pico-8 play session: mixed d-pad (fixed 12-tick cycle)

[t = 1 s] mixed d-pad (1.2s cycle ×~1): → ← ↑ ↓ + 🅾/❎ taps, ~1s
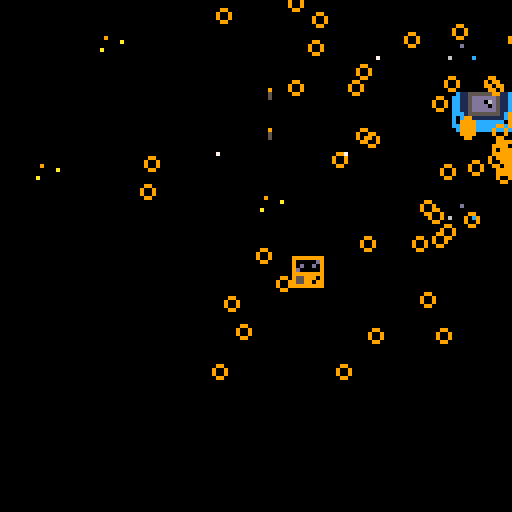
[t = 2 s] mixed d-pad (1.2s cycle ×~1): → ← ↑ ↓ + 🅾/❎ taps, ~2s
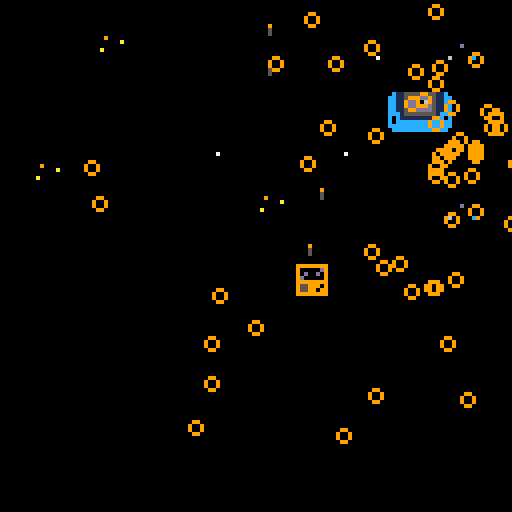
[t = 4 s] mixed d-pad (1.2s cycle ×~3): → ← ↑ ↓ + 🅾/❎ taps, ~4s
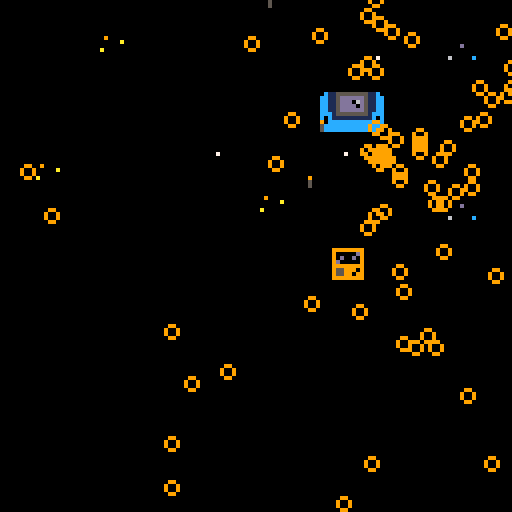
[t = 6 s] mixed d-pad (1.2s cycle ×~5): → ← ↑ ↓ + 🅾/❎ taps, ~6s
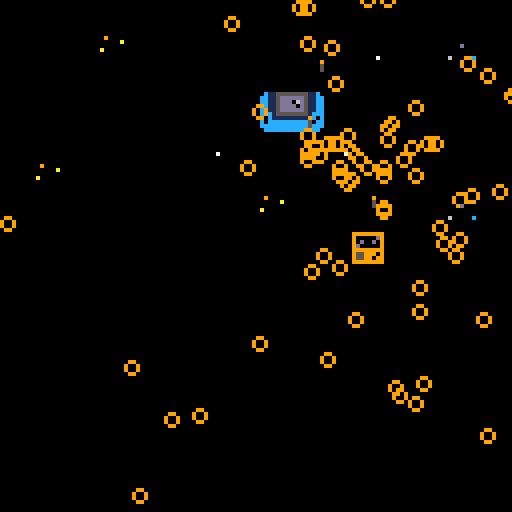
[t = 8 s] mixed d-pad (1.2s cycle ×~6): → ← ↑ ↓ + 🅾/❎ taps, ~8s
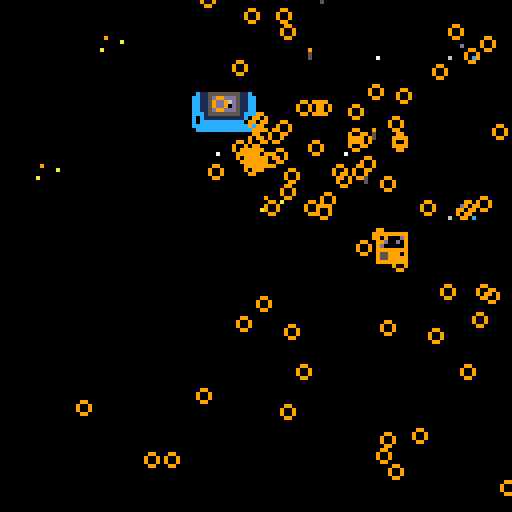

pico-8 cartridge
version 42
__lua__
player={
	x=64, 
	y=64, 
	hearts=3,
	speed=2
}
enemy={
	x=60, 
	y=20, 
	isalive=true
}

nextmove = 1
distance = 0

function _init()
	cls(3)
	bullets={}
	enemy_bullets={}
end

function _draw()
	spr(1,player.x,player.y)
	spr(4,enemy.x,enemy.y,2,2)
	
	for b in all(bullets) do
		b:draw()
	end
	
	for eb in all(enemy_bullets) do
		eb:draw()
	end
	
	if(count(bullets)>=14 and
		count(bullets)<=25) then
		spr(12,0,110,2,2)
		print("nintendo safada",15,100)
		print("nunca vai me vencer",15,110)
	end
	
	if(count(bullets)>25
		and (count(enemy_bullets)>=50 
			and count(enemy_bullets)<=300)) then
				spr(14,0,110,2,2)
				print("mamma mia!",15,100)
				print("sonic ta cagando moeda",15,110)
	end
	
	map()
end

function hitanedge(coord)
	if(coord==0) then
		nextmove = 1
	end
	if(coord==120) then
		nextmove = -1
	end
end

function enemymov(coord)
	move = 0
	result = hitanedge(enemy.x)
	move+=nextmove
	return move
end

function _update()
	cls()

	enemy.x += enemymov()
	if(btn(0) and player.x>0) then
		player.x-=1	
	end
	
	if(btn(1) and player.x<120) then
		player.x+=1
	end
	
	if(btn(2) and player.y>0) then
		player.y-=1
	end
	
	if(btn(3) and player.y<120) then
		player.y+=1
	end
	
	if(btnp(5)) then
		add_mew_bullet(player.x,player.y)
	end
	
	add_new_enemy_bullets(enemy.x,enemy.y)
	for b in all(bullets) do
		b:update()
	end
	
	for eb in all(enemy_bullets) do
		eb:update()
	end
end


-->8
function add_mew_bullet(_x,_y)
	add(bullets, {
		x=_x,
		y=_y,
		dx=rnd(2)-1,
		dy=rnd(2)-1,
		life=20,
		draw=function(self)
			spr(3,self.x,self.y-7)
		end,
		update=function(self)
			self.x+=0
			self.y+=-1
			
			self.life-=1
			if self.life<0 then
				del(bullets.self)
			end	
		end
	})
end

function add_new_enemy_bullets(
	_x,_y)
	add(enemy_bullets, {
		x=_x,
		y=_y,
		dx=rnd(2)-1,
		dy=rnd(2)-1,
		life=20,
		draw=function(self)
			spr(2,self.x+8,self.y+15)
		end,
		update=function(self)
			self.x+=self.dx
			self.y+=self.dy
			
			self.life-=1
			if self.life<0 then
				del(enemy_bullets.self)
			end	
		end
	})
end
__gfx__
00000000999999990000000000000000000000000000000000000000000000000000000000000000000000000000000000000000000000000000088888880000
00000000900000d90000000000000000000000000000000088800888000000000090000000000000000000000000000000000000000000000000088888888000
0070070090d00d09000099000000000000000000000000008888888800000000000000a000000000000000000000000000000000000000000000888888888880
000770009d00000900090090000900000c115555555511c088888888000000000000000000000000000d0000000000001cccc1c1c11100000088888888888888
00077000999999990009009000050000cc115dddddd511cc88888888000000000a000000000000000000000000000000ccc0fcccccccc10008888888ffffff00
00700700955999090000990000050000cc115ddd06d511cc8888888800000000000000000000000000000000000000000cc0ffcccccccc00888888ffff5fff00
00000000955990990000000000000000cc115dddd0d511cc08888880000000000000000000000070600000c00000000000ccccccccccccc088885fffff5fff00
00000000999999990000000000000000cc115dddddd511cc00888800000000000000000000000000000000000000000000ccccccc77cccc00f5555fffffffff0
00000000000000000000000000000000ccc1555555551ccc0000000000000000000000000000000000000000000000001ccccccc7777ccc00f5f55ffffffffff
00000000000000000000000000000000c0c1111111111c0c000000000000000000000000000000000000000000000000ccc1cccc7775cc700fffffff55ffffff
00000000000000000000000000000000c0ccccccccccc0cc0000000000000000000000000000000000000000000000000ccc1ccc7775cc700fffffff5555ffff
00000000000000000000000000000000cccccccccccccccc000000000000000000000000000000000000000000000000000cccccc775c7550000fffff5555500
000000000000000000000000000000000cccccccccccccc00000000000000000000000000000000000000000000000000000ccfff777ff000000fffffff55000
00000000000000000000000000000000000000000000000000000000000000000000000000000000000000000000000000000cffffffff0000000fffffff0000
000000000000000000000000000000000000000000000000000000000000000000000000000000000000000000000000000007ffffff00000000000000000000
__map__
2626260000000000000000000000000000000000000000000000000000000000000000000000000000000000000000000000000000000000000000000000000000000000000000000000000000000000000000000000000000000000000000000000000000000000000000000000000000000000000000000000000000000000
26262608000000370000000900370a0000000000000000000000000000000000000000000000000000000000000000000000000000000000000000000000000000000000000000000000000000000000000000000000000000000000000000000000000000000000000000000000000000000000000000000000000000000000
0000000000000000000000370037000000000000000000000000000000000000000000000000000000000000000000000000000000000000000000000000000000000000000000000000000000000000000000000000000000000000000000000000000000000000000000000000000000000000000000000000000000000000
0000003700000000000000370037000000000000000000000000000000000000000000000000000000000000000000000000000000000000000000000000000000000000000000000000000000000000000000000000000000000000000000000000000000000000000000000000000000000000000000000000000000000000
0000000000000900000009000000000000000000000000000000000000000000000000000000000000000000000000000000000000000000000000000000000000000000000000000000000000000000000000000000000000000000000000000000000000000000000000000000000000000000000000000000000000000000
0008000000000037370000000000370000000000000000000000000000000000000000000000000000000000000000000000000000000000000000000000000000000000000000000000000000000000000000000000000000000000000000000000000000000000000000000000000000000000000000000000000000000000
00373700000000000837000000000a0000000000000000000000000000000000000000000000000000000000000000000000000000000000000000000000000000000000000000000000000000000000000000000000000000000000000000000000000000000000000000000000000000000000000000000000000000000000
